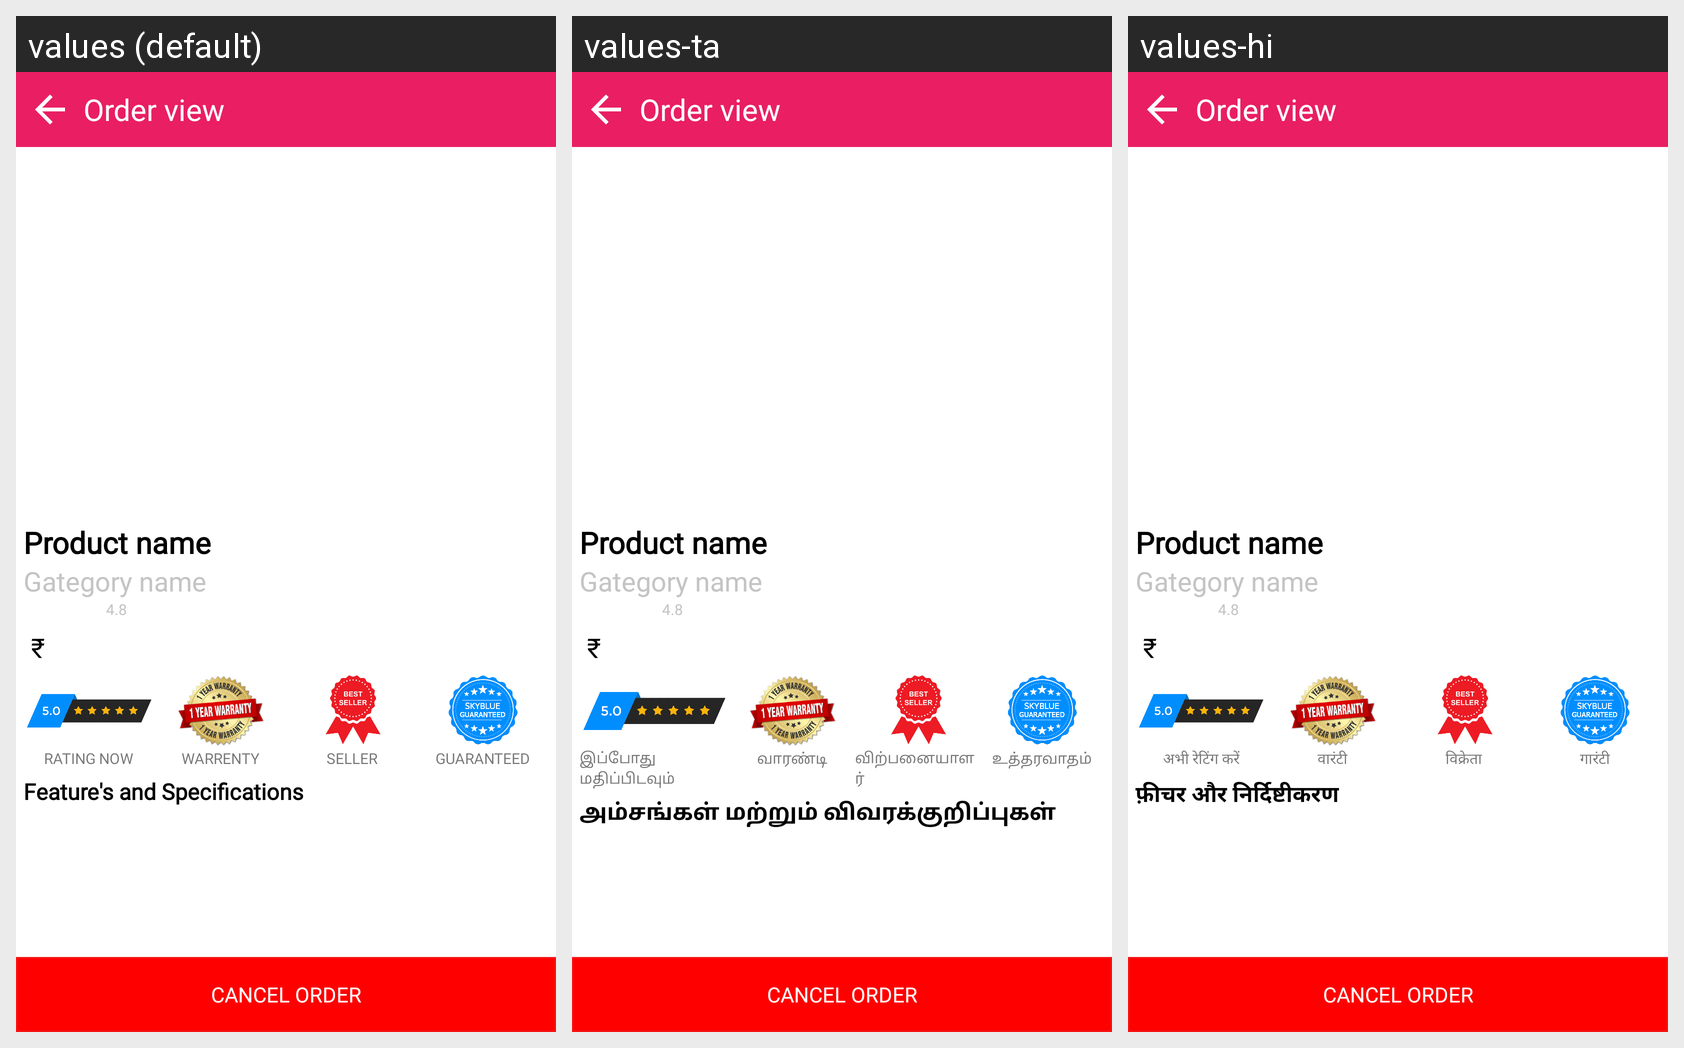

Locale-by-locale string values for the Android screen shown in this grid:
Android screen res/layout/activity_order_view.xml rendered under 3 locales, left to right: values (default), values-ta, values-hi. Device: Nexus 5 (rendered at 1080×1920; each locale shown at half size, 540×960, under a caption strip naming it); theme Theme.AppCompat.Light.NoActionBar.
Strings drawn on this screen, with the default value and each locale's value (text and hints the layout hard-codes, and strings that could not be matched under every locale, appear in the picture but are not listed):

rupees_symbol
  values: ₹
  values-ta: ₹  [not translated; the default value is used]
  values-hi: ₹  [not translated; the default value is used]

rating_now
  values: RATING NOW
  values-ta: இப்போது மதிப்பிடவும்
  values-hi: अभी रेटिंग करें

warrenty
  values: WARRENTY
  values-ta: வாரண்டி
  values-hi: वारंटी

seller
  values: SELLER
  values-ta: விற்பனையாளர்
  values-hi: विक्रेता

guaranteed
  values: GUARANTEED
  values-ta: உத்தரவாதம்
  values-hi: गारंटी

feature_s_and_specifications
  values: Feature's and Specifications
  values-ta: அம்சங்கள் மற்றும் விவரக்குறிப்புகள்
  values-hi: फ़ीचर और निर्दिष्टीकरण
